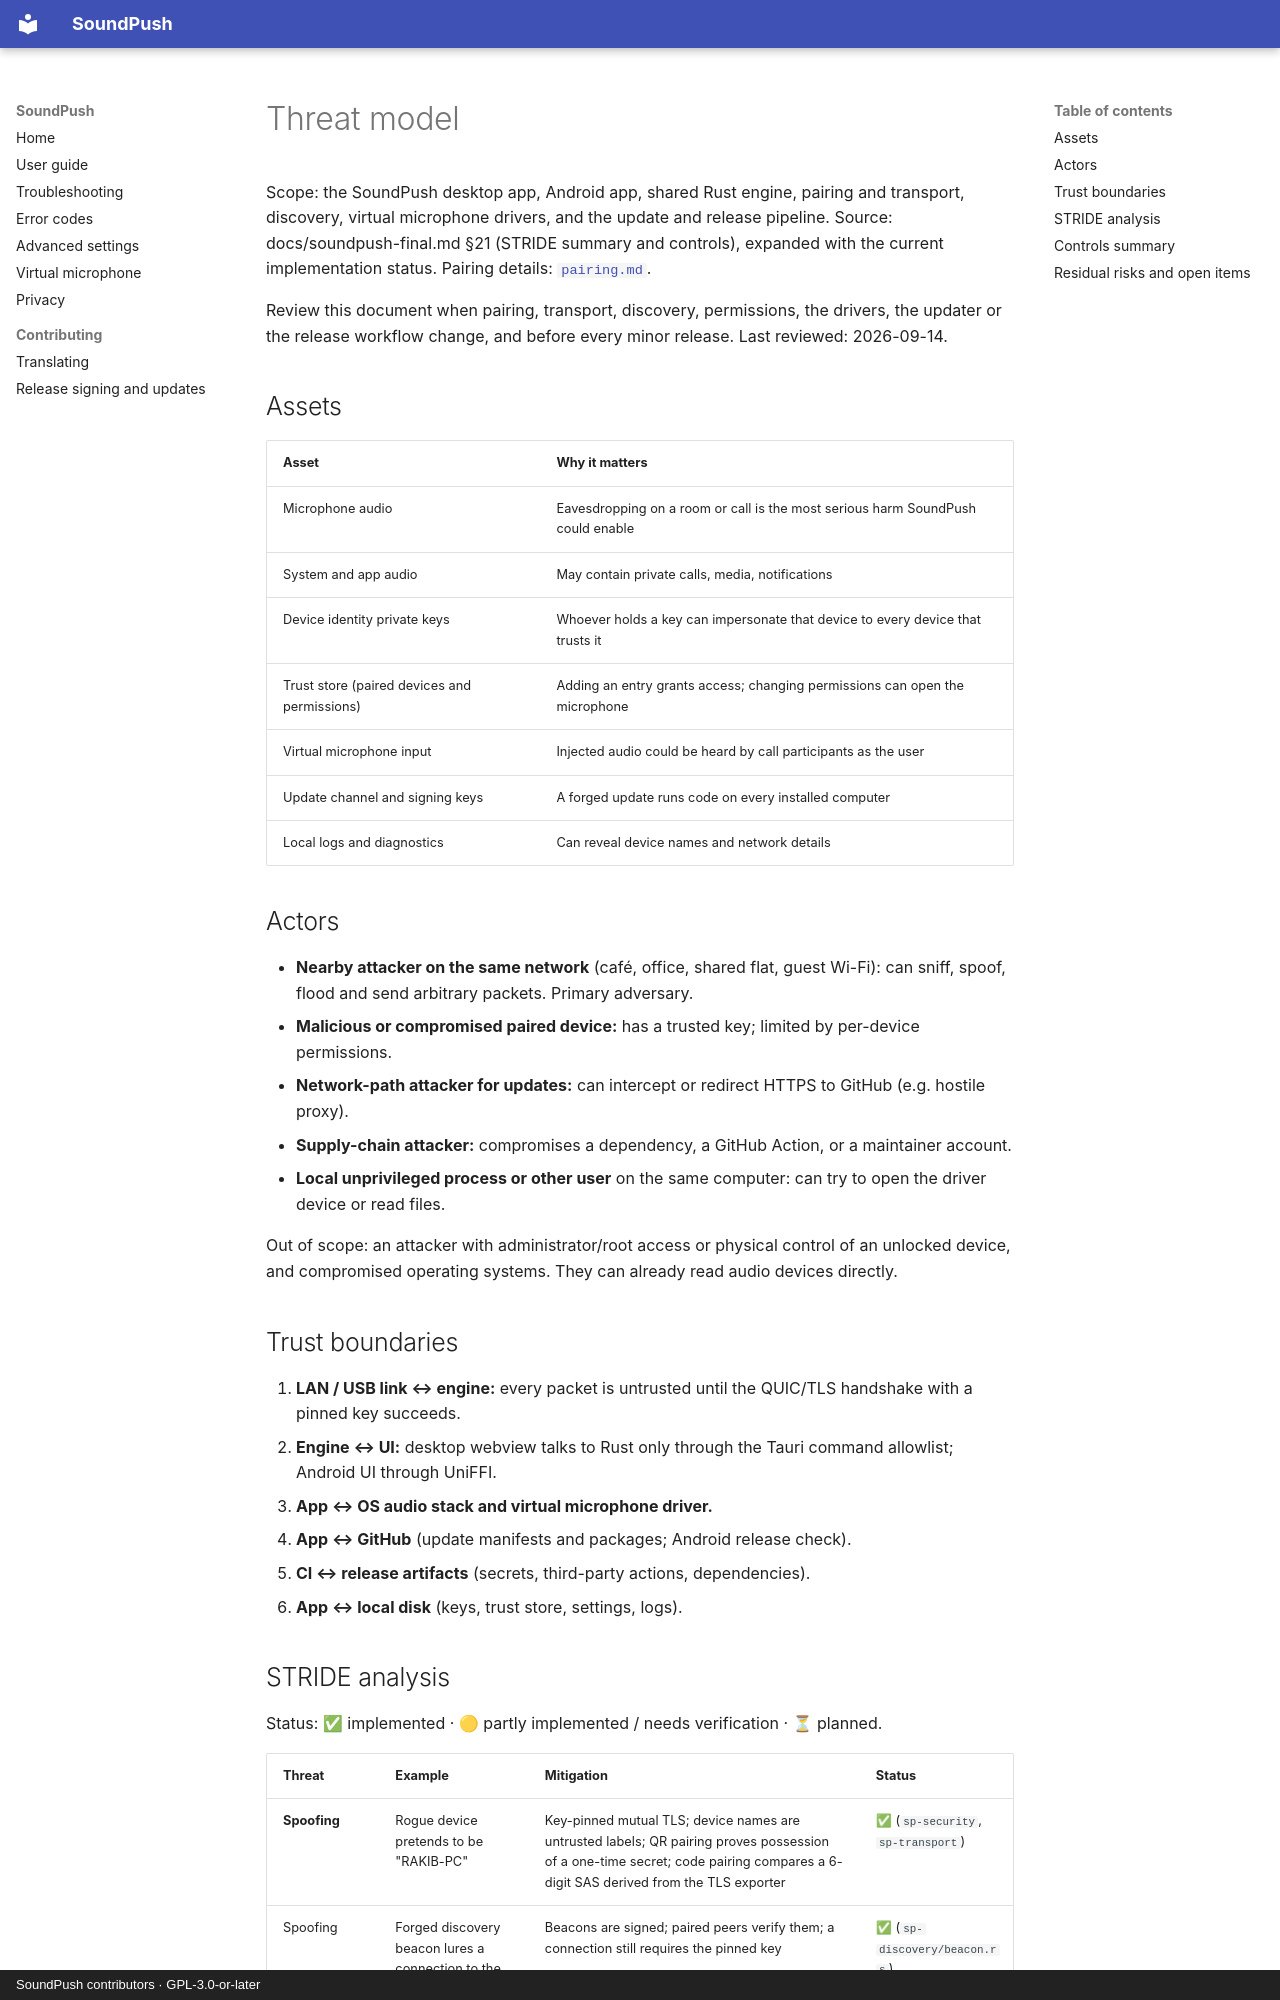

repository: FlyToRakib/soundpush · page: security/threat-model/index.html · generator: mkdocs · copyright: SoundPush contributors · GPL-3.0-or-later

# Threat model

Scope: the SoundPush desktop app, Android app, shared Rust engine, pairing and transport, discovery, virtual
microphone drivers, and the update and release pipeline. Source: docs/soundpush-final.md §21 (STRIDE summary and
controls), expanded with the current implementation status. Pairing details: [`pairing.md`](pairing.md).

Review this document when pairing, transport, discovery, permissions, the drivers, the updater or the release
workflow change, and before every minor release. Last reviewed: 2026-09-14.

## Assets

| Asset | Why it matters |
|---|---|
| Microphone audio | Eavesdropping on a room or call is the most serious harm SoundPush could enable |
| System and app audio | May contain private calls, media, notifications |
| Device identity private keys | Whoever holds a key can impersonate that device to every device that trusts it |
| Trust store (paired devices and permissions) | Adding an entry grants access; changing permissions can open the microphone |
| Virtual microphone input | Injected audio could be heard by call participants as the user |
| Update channel and signing keys | A forged update runs code on every installed computer |
| Local logs and diagnostics | Can reveal device names and network details |

## Actors

- **Nearby attacker on the same network** (café, office, shared flat, guest Wi-Fi): can sniff, spoof, flood and
  send arbitrary packets. Primary adversary.
- **Malicious or compromised paired device:** has a trusted key; limited by per-device permissions.
- **Network-path attacker for updates:** can intercept or redirect HTTPS to GitHub (e.g. hostile proxy).
- **Supply-chain attacker:** compromises a dependency, a GitHub Action, or a maintainer account.
- **Local unprivileged process or other user** on the same computer: can try to open the driver device or read files.

Out of scope: an attacker with administrator/root access or physical control of an unlocked device, and compromised
operating systems. They can already read audio devices directly.

## Trust boundaries

1. **LAN / USB link ↔ engine:** every packet is untrusted until the QUIC/TLS handshake with a pinned key succeeds.
2. **Engine ↔ UI:** desktop webview talks to Rust only through the Tauri command allowlist; Android UI through UniFFI.
3. **App ↔ OS audio stack and virtual microphone driver.**
4. **App ↔ GitHub** (update manifests and packages; Android release check).
5. **CI ↔ release artifacts** (secrets, third-party actions, dependencies).
6. **App ↔ local disk** (keys, trust store, settings, logs).
